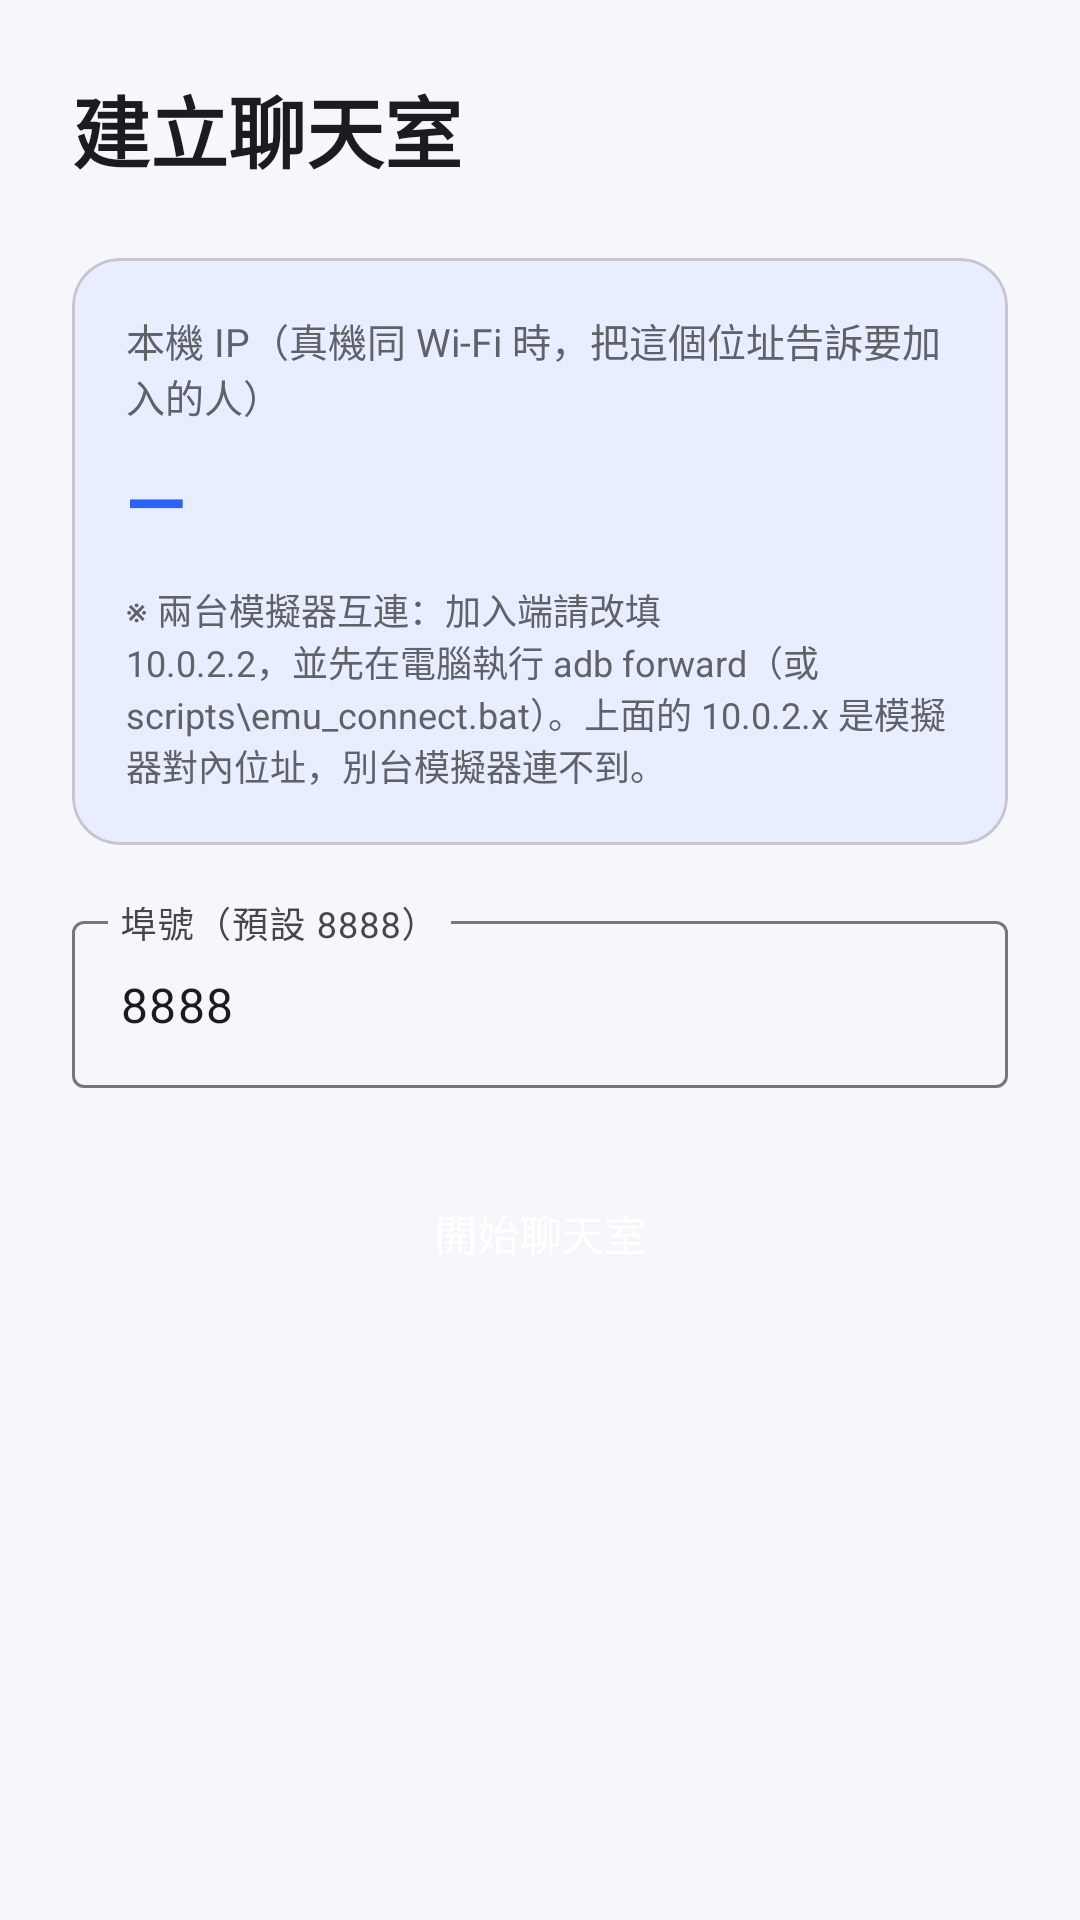

The Android layout XML behind this screen, and the referenced resources:
<!-- AndroidManifest.xml: application theme Theme.ChatHub -->
<!-- res/layout/activity_host_setup.xml -->
<?xml version="1.0" encoding="utf-8"?>
<androidx.constraintlayout.widget.ConstraintLayout
    xmlns:android="http://schemas.android.com/apk/res/android"
    xmlns:app="http://schemas.android.com/apk/res-auto"
    android:id="@+id/hostSetupRoot"
    android:layout_width="match_parent"
    android:layout_height="match_parent"
    android:background="@color/bg">

    <LinearLayout
        android:layout_width="match_parent"
        android:layout_height="wrap_content"
        android:orientation="vertical"
        android:padding="24dp"
        app:layout_constraintTop_toTopOf="parent">

        <TextView
            android:layout_width="wrap_content"
            android:layout_height="wrap_content"
            android:text="@string/host_setup_title"
            android:textColor="@color/text_primary"
            android:textSize="26sp"
            android:textStyle="bold" />

        
        <com.google.android.material.card.MaterialCardView
            android:layout_width="match_parent"
            android:layout_height="wrap_content"
            android:layout_marginTop="24dp"
            app:cardBackgroundColor="#E8EDFF"
            app:cardCornerRadius="16dp"
            app:cardElevation="0dp">

            <LinearLayout
                android:layout_width="match_parent"
                android:layout_height="wrap_content"
                android:orientation="vertical"
                android:padding="18dp">

                <TextView
                    android:layout_width="wrap_content"
                    android:layout_height="wrap_content"
                    android:text="@string/local_ip_label"
                    android:textColor="@color/text_secondary"
                    android:textSize="13sp" />

                <TextView
                    android:id="@+id/tvLocalIp"
                    android:layout_width="wrap_content"
                    android:layout_height="wrap_content"
                    android:layout_marginTop="8dp"
                    android:text="—"
                    android:textColor="@color/brand_primary"
                    android:textSize="26sp"
                    android:textStyle="bold" />

                <TextView
                    android:id="@+id/tvEmulatorHint"
                    android:layout_width="match_parent"
                    android:layout_height="wrap_content"
                    android:layout_marginTop="10dp"
                    android:text="@string/host_emulator_hint"
                    android:textColor="@color/text_secondary"
                    android:textSize="12sp" />
            </LinearLayout>
        </com.google.android.material.card.MaterialCardView>

        
        <com.google.android.material.textfield.TextInputLayout
            android:layout_width="match_parent"
            android:layout_height="wrap_content"
            android:layout_marginTop="20dp"
            style="@style/Widget.Material3.TextInputLayout.OutlinedBox">

            <com.google.android.material.textfield.TextInputEditText
                android:id="@+id/etHostPort"
                android:layout_width="match_parent"
                android:layout_height="wrap_content"
                android:hint="@string/port_hint"
                android:inputType="number"
                android:text="8888" />
        </com.google.android.material.textfield.TextInputLayout>

        
        <Button
            android:id="@+id/btnStartServer"
            style="@style/AppButton.Primary"
            android:layout_width="match_parent"
            android:layout_height="wrap_content"
            android:layout_marginTop="24dp"
            android:text="@string/start_server" />
    </LinearLayout>
</androidx.constraintlayout.widget.ConstraintLayout>
<!-- resources referenced by this layout -->
<resources>
  <color name="bg">#F5F7FB</color>
  <color name="brand_primary">#2962FF</color>
  <color name="text_primary">#1A1C1E</color>
  <color name="text_secondary">#5F6368</color>
  <string name="host_emulator_hint">※ 兩台模擬器互連：加入端請改填 10.0.2.2，並先在電腦執行 adb forward（或 scripts\\emu_connect.bat）。上面的 10.0.2.x 是模擬器對內位址，別台模擬器連不到。</string>
  <string name="host_setup_title">建立聊天室</string>
  <string name="local_ip_label">本機 IP（真機同 Wi-Fi 時，把這個位址告訴要加入的人）</string>
  <string name="port_hint">埠號（預設 8888）</string>
  <string name="start_server">開始聊天室</string>
  <style name="AppButton.Primary" parent="Widget.Material3.Button">
          <item name="backgroundTint">@color/brand_primary</item>
          <item name="android:textColor">@color/white</item>
          <item name="cornerRadius">14dp</item>
          <item name="android:paddingTop">14dp</item>
          <item name="android:paddingBottom">14dp</item>
      </style>
  <style name="Theme.ChatHub" parent="Base.Theme.ChatHub" />
  <color name="white">#FFFFFFFF</color>
  <style name="Base.Theme.ChatHub" parent="Theme.Material3.DayNight.NoActionBar">
          <item name="colorPrimary">@color/brand_primary</item>
          <item name="colorPrimaryDark">@color/brand_primary_dark</item>
          <item name="colorOnPrimary">@color/white</item>
          <item name="colorSecondary">@color/brand_accent</item>
          <item name="android:colorBackground">@color/bg</item>
          <item name="colorSurface">@color/surface</item>
          
          <item name="android:statusBarColor">@color/brand_primary</item>
      </style>
  <color name="brand_primary_dark">#0039CB</color>
  <color name="brand_accent">#00BFA5</color>
  <color name="surface">#FFFFFF</color>
</resources>
